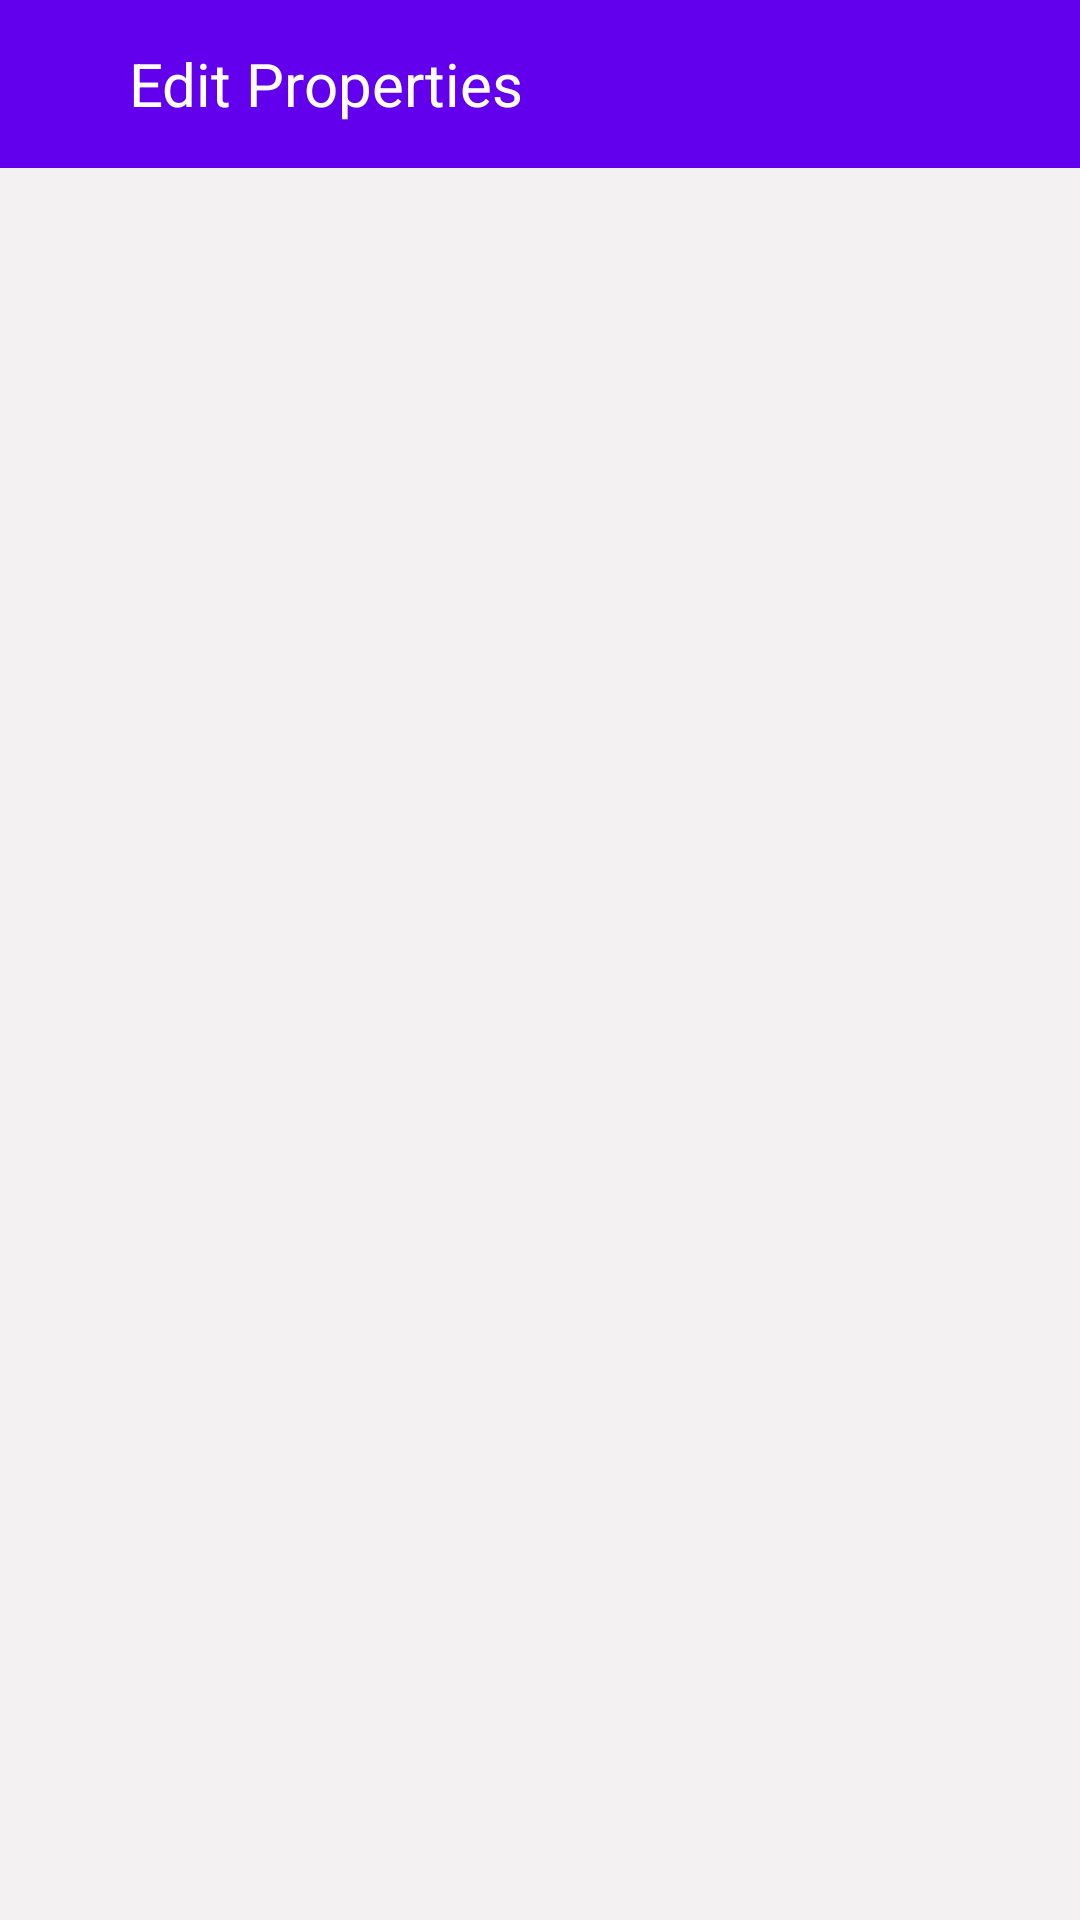

Produce the Android XML layout that renders to this screen, including the resource entries it uses.
<!-- AndroidManifest.xml: application theme Theme.Lab_Project -->
<!-- res/layout/activity_edit_list_of_properties.xml -->
<?xml version="1.0" encoding="utf-8"?>
<LinearLayout xmlns:android="http://schemas.android.com/apk/res/android"
    xmlns:app="http://schemas.android.com/apk/res-auto"
    xmlns:tools="http://schemas.android.com/tools"
    android:id="@+id/edit_list_of_properties_layout"
    android:layout_width="match_parent"
    android:layout_height="match_parent"
    android:background="#F3F1F1"
    android:orientation="vertical"
    tools:context=".EditListOfPropertiesActivity">


    <androidx.constraintlayout.widget.ConstraintLayout
        android:layout_width="match_parent"
        android:layout_height="wrap_content"
        android:background="#FFFFFF">

        <androidx.appcompat.widget.Toolbar
            android:id="@+id/edit_properties_history_toolbar"
            android:layout_width="0dp"
            android:layout_height="wrap_content"
            android:background="#6200EE"
            android:isScrollContainer="true"
            android:minHeight="?attr/actionBarSize"
            android:theme="?attr/actionBarTheme"
            app:layout_constraintEnd_toEndOf="parent"
            app:layout_constraintStart_toStartOf="parent"
            app:layout_constraintTop_toTopOf="@+id/edit_properties_relativeLayout"
            app:subtitleTextColor="#882727"
            app:titleTextColor="#B53E3E" />

        <RelativeLayout
            android:id="@+id/edit_properties_relativeLayout"
            android:layout_width="0dp"
            android:layout_height="0dp"
            android:layout_marginStart="4dp"
            android:layout_marginEnd="7dp"
            app:layout_constraintBottom_toBottomOf="parent"
            app:layout_constraintEnd_toStartOf="@+id/textView22"
            app:layout_constraintStart_toStartOf="parent"
            app:layout_constraintTop_toTopOf="parent">

            <Button
                android:id="@+id/edit_properties_arrowback_button"
                android:layout_width="wrap_content"
                android:layout_height="match_parent"
                android:background="@android:color/transparent"
                android:padding="5dp" />

            <ImageView
                android:id="@+id/edit_properties_arrowback"
                android:layout_width="82dp"
                android:layout_height="match_parent"
                android:padding="10dp"
                app:srcCompat="@drawable/arrow_back" />

        </RelativeLayout>

        <TextView
            android:id="@+id/textView22"
            android:layout_width="233dp"
            android:layout_height="48dp"
            android:layout_marginEnd="84dp"
            android:gravity="center|left"
            android:text="Edit Properties"
            android:textColor="#FFFFFF"
            android:textSize="20sp"
            app:layout_constraintBottom_toBottomOf="parent"
            app:layout_constraintEnd_toEndOf="parent"
            app:layout_constraintStart_toEndOf="@+id/edit_properties_relativeLayout"
            app:layout_constraintTop_toTopOf="parent" />


    </androidx.constraintlayout.widget.ConstraintLayout>


    <ScrollView
        android:id="@+id/search_scrollview"
        android:layout_width="match_parent"
        android:layout_height="match_parent">

        <LinearLayout
            android:id="@+id/edit_list_of_properties_scrollview_layout"
            android:layout_width="match_parent"
            android:layout_height="wrap_content"
            android:orientation="vertical" />
    </ScrollView>
</LinearLayout>
<!-- resources referenced by this layout -->
<resources>
  <style name="Theme.Lab_Project" parent="Theme.MaterialComponents.DayNight.DarkActionBar">
          
          <item name="colorPrimary">@color/purple_500</item>
          <item name="colorPrimaryVariant">@color/purple_700</item>
          <item name="colorOnPrimary">@color/white</item>
          
          <item name="colorSecondary">@color/teal_200</item>
          <item name="colorSecondaryVariant">@color/teal_700</item>
          <item name="colorOnSecondary">@color/black</item>
          
          <item name="android:statusBarColor" tools:targetApi="l">?attr/colorPrimaryVariant</item>
          
          <item name="windowActionBar">false</item>
          <item name="windowNoTitle">true</item>
      </style>
  <!-- not gathered from this repository: default colours our renderer supplied (Android Studio template values) -->
  <color name="purple_500">#FF6200EE</color>
  <color name="purple_700">#FF3700B3</color>
  <color name="teal_200">#FF03DAC5</color>
  <color name="teal_700">#FF018786</color>
  <color name="black">#FF000000</color>
  <color name="white">#FFFFFFFF</color>
</resources>
